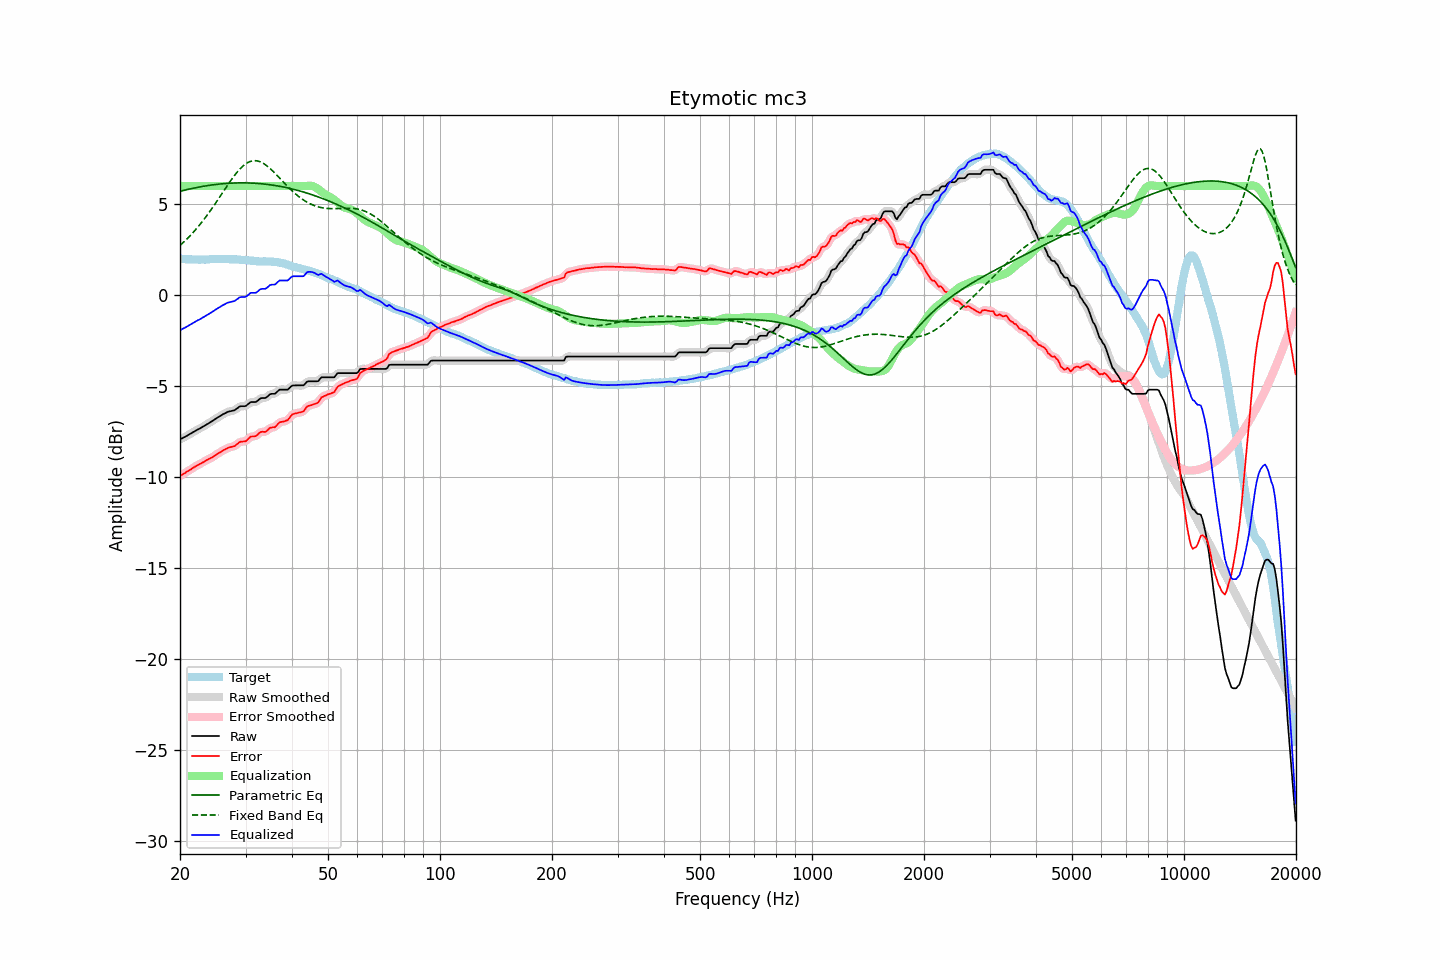

Values plotted in this chart, from the file beside it:
frequency, raw, error, smoothed, error_smoothed, equalization, parametric_eq, fixed_band_eq, equalized_raw, equalized_smoothed, target
20.00, -7.92, -9.93, -7.92, -9.93, 6.00, 5.71, 2.74, -1.92, -1.92, 2.01
20.20, -7.88, -9.88, -7.88, -9.88, 6.00, 5.73, 2.82, -1.88, -1.88, 2.00
20.40, -7.83, -9.82, -7.83, -9.83, 6.00, 5.75, 2.90, -1.83, -1.83, 1.99
20.61, -7.79, -9.78, -7.79, -9.77, 6.00, 5.77, 2.98, -1.79, -1.79, 1.99
20.81, -7.74, -9.71, -7.74, -9.72, 6.00, 5.80, 3.06, -1.74, -1.74, 1.97
21.02, -7.69, -9.66, -7.69, -9.66, 6.00, 5.82, 3.15, -1.69, -1.69, 1.97
21.23, -7.64, -9.61, -7.64, -9.61, 6.00, 5.84, 3.24, -1.64, -1.64, 1.97
21.44, -7.59, -9.56, -7.59, -9.55, 6.00, 5.86, 3.34, -1.59, -1.59, 1.97
21.66, -7.53, -9.49, -7.53, -9.50, 6.00, 5.87, 3.43, -1.53, -1.53, 1.96
21.87, -7.48, -9.44, -7.48, -9.44, 6.00, 5.89, 3.53, -1.48, -1.48, 1.96
22.09, -7.43, -9.39, -7.43, -9.39, 6.00, 5.91, 3.63, -1.43, -1.43, 1.96
22.31, -7.38, -9.34, -7.38, -9.34, 6.00, 5.93, 3.73, -1.38, -1.38, 1.96
22.54, -7.34, -9.29, -7.34, -9.29, 6.00, 5.95, 3.84, -1.34, -1.34, 1.95
22.76, -7.29, -9.25, -7.29, -9.24, 6.00, 5.96, 3.95, -1.29, -1.29, 1.96
22.99, -7.24, -9.20, -7.24, -9.19, 6.00, 5.98, 4.06, -1.24, -1.24, 1.96
23.22, -7.19, -9.15, -7.19, -9.14, 6.00, 5.99, 4.17, -1.19, -1.19, 1.96
23.45, -7.13, -9.09, -7.13, -9.09, 6.00, 6.01, 4.29, -1.13, -1.13, 1.96
23.69, -7.08, -9.05, -7.08, -9.04, 6.00, 6.02, 4.41, -1.08, -1.08, 1.97
23.92, -7.03, -8.99, -7.03, -9.00, 6.00, 6.04, 4.53, -1.03, -1.03, 1.97
24.16, -6.97, -8.95, -6.97, -8.95, 6.00, 6.05, 4.66, -0.97, -0.97, 1.98
24.40, -6.92, -8.91, -6.92, -8.91, 6.00, 6.06, 4.78, -0.92, -0.92, 1.99
24.65, -6.86, -8.85, -6.86, -8.85, 6.00, 6.07, 4.91, -0.86, -0.86, 1.99
24.89, -6.80, -8.79, -6.80, -8.79, 6.00, 6.08, 5.04, -0.80, -0.80, 1.99
25.14, -6.75, -8.73, -6.75, -8.73, 6.00, 6.09, 5.17, -0.75, -0.75, 1.98
25.39, -6.69, -8.67, -6.69, -8.68, 6.00, 6.10, 5.30, -0.69, -0.69, 1.98
25.65, -6.64, -8.63, -6.64, -8.62, 6.00, 6.11, 5.44, -0.64, -0.64, 1.99
25.91, -6.58, -8.57, -6.58, -8.57, 6.00, 6.12, 5.57, -0.58, -0.58, 1.99
26.16, -6.53, -8.52, -6.53, -8.52, 6.00, 6.13, 5.70, -0.53, -0.53, 1.99
26.43, -6.49, -8.48, -6.48, -8.47, 6.00, 6.14, 5.84, -0.49, -0.48, 1.99
26.69, -6.44, -8.43, -6.44, -8.43, 6.00, 6.14, 5.97, -0.44, -0.44, 1.99
26.96, -6.40, -8.38, -6.41, -8.39, 6.00, 6.15, 6.10, -0.40, -0.41, 1.99
27.23, -6.38, -8.35, -6.38, -8.35, 6.00, 6.15, 6.23, -0.38, -0.38, 1.97
27.50, -6.36, -8.33, -6.36, -8.34, 6.00, 6.16, 6.35, -0.36, -0.36, 1.97
27.77, -6.34, -8.31, -6.34, -8.31, 6.00, 6.16, 6.48, -0.34, -0.34, 1.97
28.05, -6.32, -8.29, -6.31, -8.28, 6.00, 6.17, 6.59, -0.32, -0.31, 1.97
28.33, -6.25, -8.22, -6.25, -8.22, 6.00, 6.17, 6.70, -0.25, -0.25, 1.97
28.62, -6.19, -8.15, -6.19, -8.15, 6.00, 6.17, 6.81, -0.19, -0.19, 1.96
28.90, -6.12, -8.08, -6.13, -8.09, 6.00, 6.17, 6.91, -0.12, -0.13, 1.96
29.19, -6.10, -8.04, -6.11, -8.05, 6.00, 6.17, 7.00, -0.10, -0.11, 1.95
29.48, -6.10, -8.04, -6.10, -8.04, 6.00, 6.17, 7.09, -0.10, -0.10, 1.94
29.78, -6.10, -8.03, -6.09, -8.03, 6.00, 6.17, 7.16, -0.10, -0.09, 1.93
30.08, -6.08, -8.02, -6.07, -8.00, 6.00, 6.17, 7.23, -0.08, -0.07, 1.94
30.38, -6.01, -7.93, -6.01, -7.93, 6.00, 6.17, 7.28, -0.01, -0.01, 1.92
30.68, -5.94, -7.85, -5.94, -7.85, 6.00, 6.17, 7.32, 0.06, 0.06, 1.91
30.99, -5.87, -7.77, -5.89, -7.79, 6.00, 6.16, 7.36, 0.13, 0.11, 1.90
31.30, -5.87, -7.76, -5.87, -7.76, 6.00, 6.16, 7.38, 0.13, 0.13, 1.89
31.61, -5.87, -7.76, -5.87, -7.75, 6.00, 6.15, 7.39, 0.13, 0.13, 1.89
31.93, -5.87, -7.74, -5.86, -7.73, 6.00, 6.15, 7.39, 0.13, 0.14, 1.87
32.24, -5.82, -7.69, -5.81, -7.67, 6.00, 6.14, 7.38, 0.18, 0.19, 1.87
32.57, -5.74, -7.60, -5.74, -7.60, 6.00, 6.14, 7.36, 0.26, 0.26, 1.86
32.89, -5.67, -7.52, -5.68, -7.54, 6.00, 6.13, 7.33, 0.33, 0.32, 1.85
33.22, -5.65, -7.50, -5.66, -7.51, 6.00, 6.12, 7.29, 0.35, 0.34, 1.85
33.55, -5.65, -7.51, -5.65, -7.51, 6.00, 6.11, 7.24, 0.35, 0.35, 1.86
33.89, -5.65, -7.51, -5.63, -7.49, 6.00, 6.10, 7.18, 0.35, 0.37, 1.87
34.23, -5.60, -7.45, -5.59, -7.44, 6.00, 6.09, 7.11, 0.40, 0.41, 1.85
34.57, -5.52, -7.37, -5.52, -7.37, 6.00, 6.08, 7.04, 0.48, 0.48, 1.85
34.92, -5.44, -7.29, -5.46, -7.31, 6.00, 6.07, 6.97, 0.56, 0.54, 1.85
35.27, -5.42, -7.27, -5.43, -7.28, 6.00, 6.06, 6.88, 0.58, 0.57, 1.85
35.62, -5.42, -7.25, -5.42, -7.26, 6.00, 6.04, 6.80, 0.58, 0.58, 1.83
35.97, -5.42, -7.26, -5.39, -7.23, 6.00, 6.03, 6.71, 0.58, 0.61, 1.84
... 635 more rows
